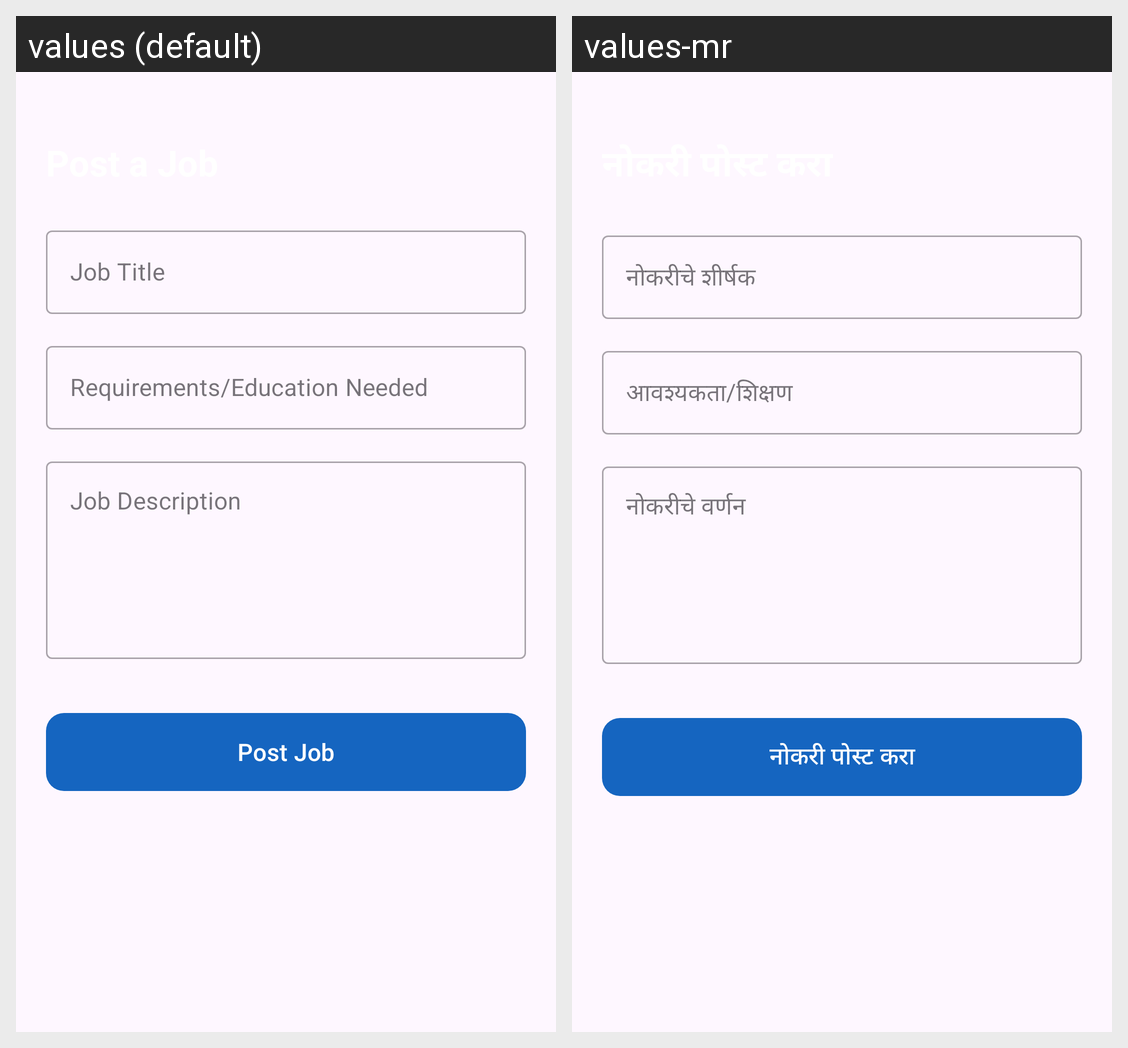

This grid shows one Android layout under two languages. Give, for every string resource on the screen, its name, the default text and each shown locale's text.
Android screen res/layout/activity_add_job.xml rendered under 2 locales, left to right: values (default), values-mr. Device: Nexus 5 (rendered at 1080×1920; each locale shown at half size, 540×960, under a caption strip naming it); theme Theme.SmartVillageApp.
Strings drawn on this screen, with the default value and each locale's value (text and hints the layout hard-codes, and strings that could not be matched under every locale, appear in the picture but are not listed):

job_title
  values: Job Title
  values-mr: नोकरीचे शीर्षक

requirements_needed
  values: Requirements/Education Needed
  values-mr: आवश्यकता/शिक्षण

job_description
  values: Job Description
  values-mr: नोकरीचे वर्णन

post_job
  values: Post Job
  values-mr: नोकरी पोस्ट करा
